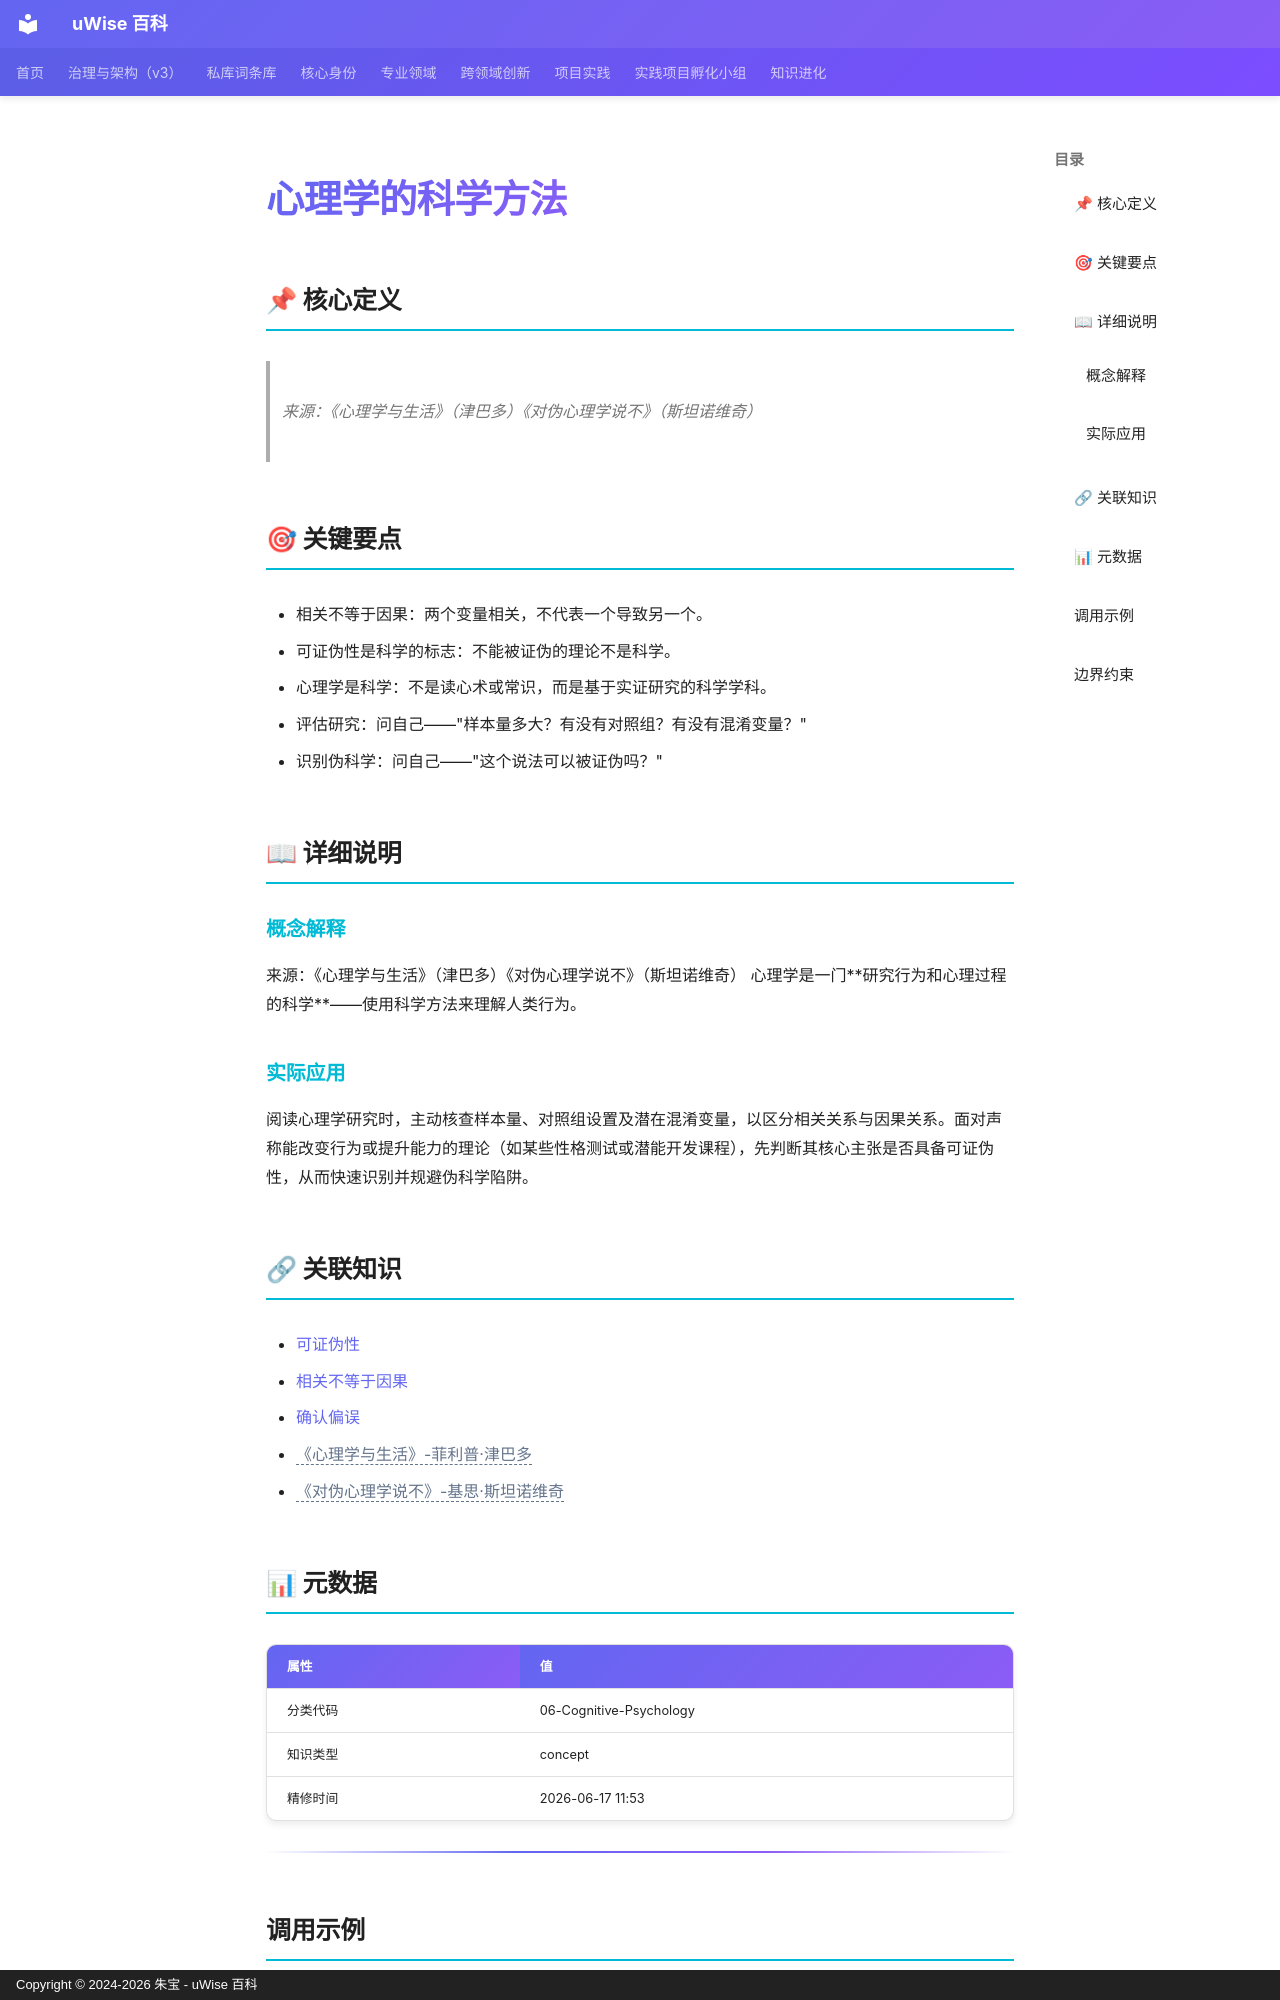

repository: zhubao315/uWise · page: vault-encyclopedia/md-48ad9f33/index.html · generator: mkdocs · copyright: Copyright © 2024-2026 朱宝 - uWise 百科

---
title: "心理学的科学方法"
description: "来源：《心理学与生活》（津巴多）《对伪心理学说不》（斯坦诺维奇）"
---

# 心理学的科学方法

## 📌 核心定义

> 来源：《心理学与生活》（津巴多）《对伪心理学说不》（斯坦诺维奇）

## 🎯 关键要点

- 相关不等于因果：两个变量相关，不代表一个导致另一个。
- 可证伪性是科学的标志：不能被证伪的理论不是科学。
- 心理学是科学：不是读心术或常识，而是基于实证研究的科学学科。
- 评估研究：问自己——"样本量多大？有没有对照组？有没有混淆变量？"
- 识别伪科学：问自己——"这个说法可以被证伪吗？"

## 📖 详细说明

### 概念解释
来源：《心理学与生活》（津巴多）《对伪心理学说不》（斯坦诺维奇）
心理学是一门**研究行为和心理过程的科学**——使用科学方法来理解人类行为。


### 实际应用

阅读心理学研究时，主动核查样本量、对照组设置及潜在混淆变量，以区分相关关系与因果关系。面对声称能改变行为或提升能力的理论（如某些性格测试或潜能开发课程），先判断其核心主张是否具备可证伪性，从而快速识别并规避伪科学陷阱。

## 🔗 关联知识

- [可证伪性](../md-e66cd66e/)
- [相关不等于因果](../md-41aad42c/)
- [确认偏误](../md-06606852/)
- <span class="uw-unresolved" data-target="《心理学与生活》-菲利普·津巴多" title="未解析的双链目标：《心理学与生活》-菲利普·津巴多">《心理学与生活》-菲利普·津巴多</span>
- <span class="uw-unresolved" data-target="《对伪心理学说不》-基思·斯坦诺维奇" title="未解析的双链目标：《对伪心理学说不》-基思·斯坦诺维奇">《对伪心理学说不》-基思·斯坦诺维奇</span>

## 📊 元数据

| 属性 | 值 |
|------|-----|
| 分类代码 | 06-Cognitive-Psychology |
| 知识类型 | concept |
| 精修时间 | 2026-06-17 11:53 |

---

## 调用示例

场景 1：判断「心理学的科学方法」是否适用时，先复述其核心——来源：《心理学与生活》（津巴多）《对伪心理学说不》（斯坦诺维奇）——再对照当前事实逐项核对。
场景 2：遇到与「心理学的科学方法」相似的模糊情形，以要点「- 相关不等于因果：两个变量相关，不代表一个导致另一个。」为检查清单，避免只凭印象下结论。
